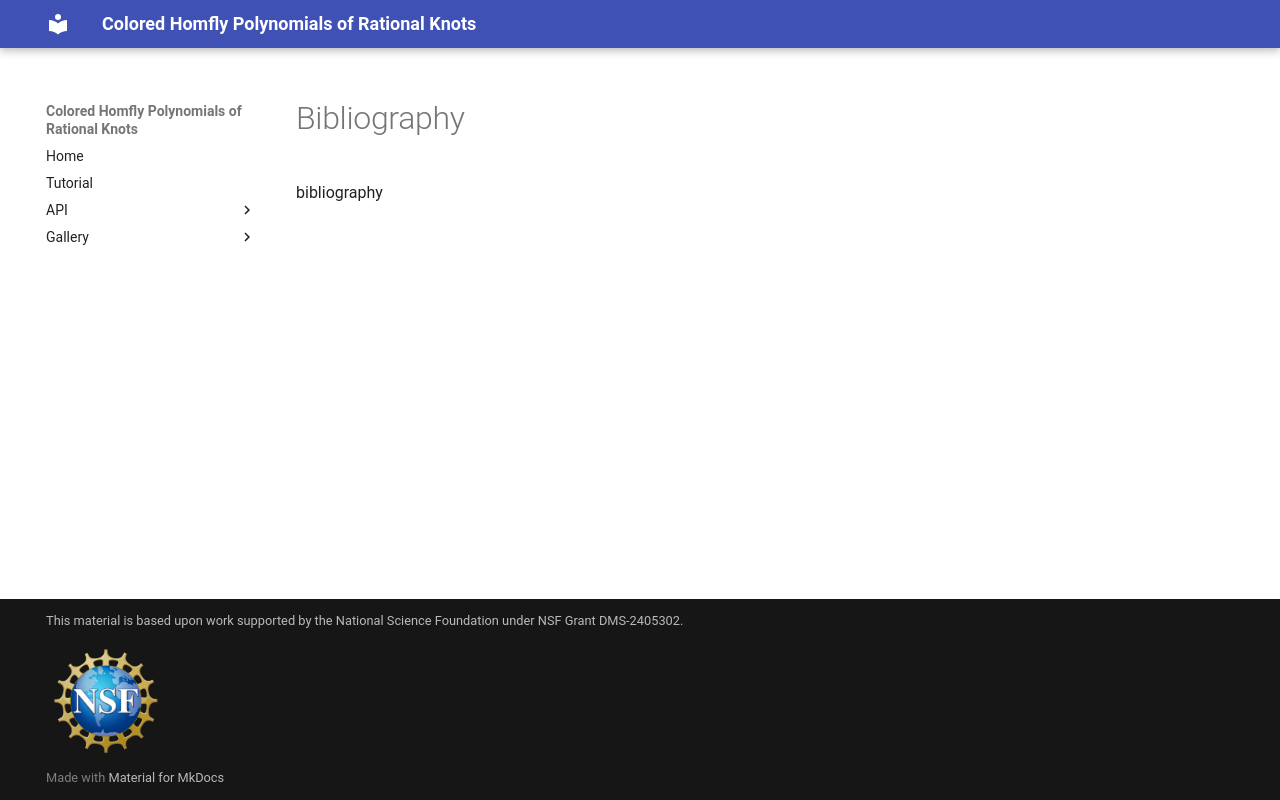

repository: epberry2/su26-knots · page: bibliography/index.html · generator: mkdocs

bibliography
